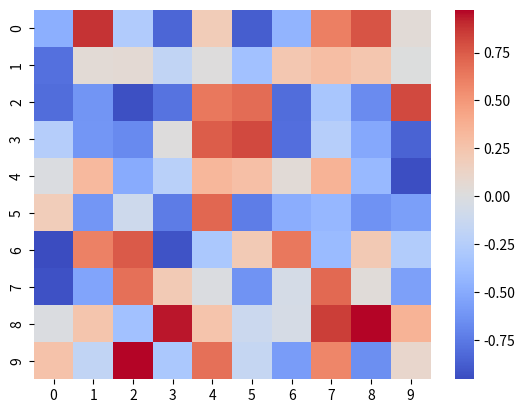

Write the Python code that produced this figure.
import seaborn as sns
import numpy as np
import matplotlib.pyplot as plt
import numpy as np

# 创建一个示例数据矩阵
data = np.random.uniform(low=-1, high=1, size=(10, 10))

# 绘制热力图，色带会自动添加
sns.heatmap(data, cmap='coolwarm')

plt.savefig('热力图coolwarm.svg',format='svg')
# 显示图表
plt.show()